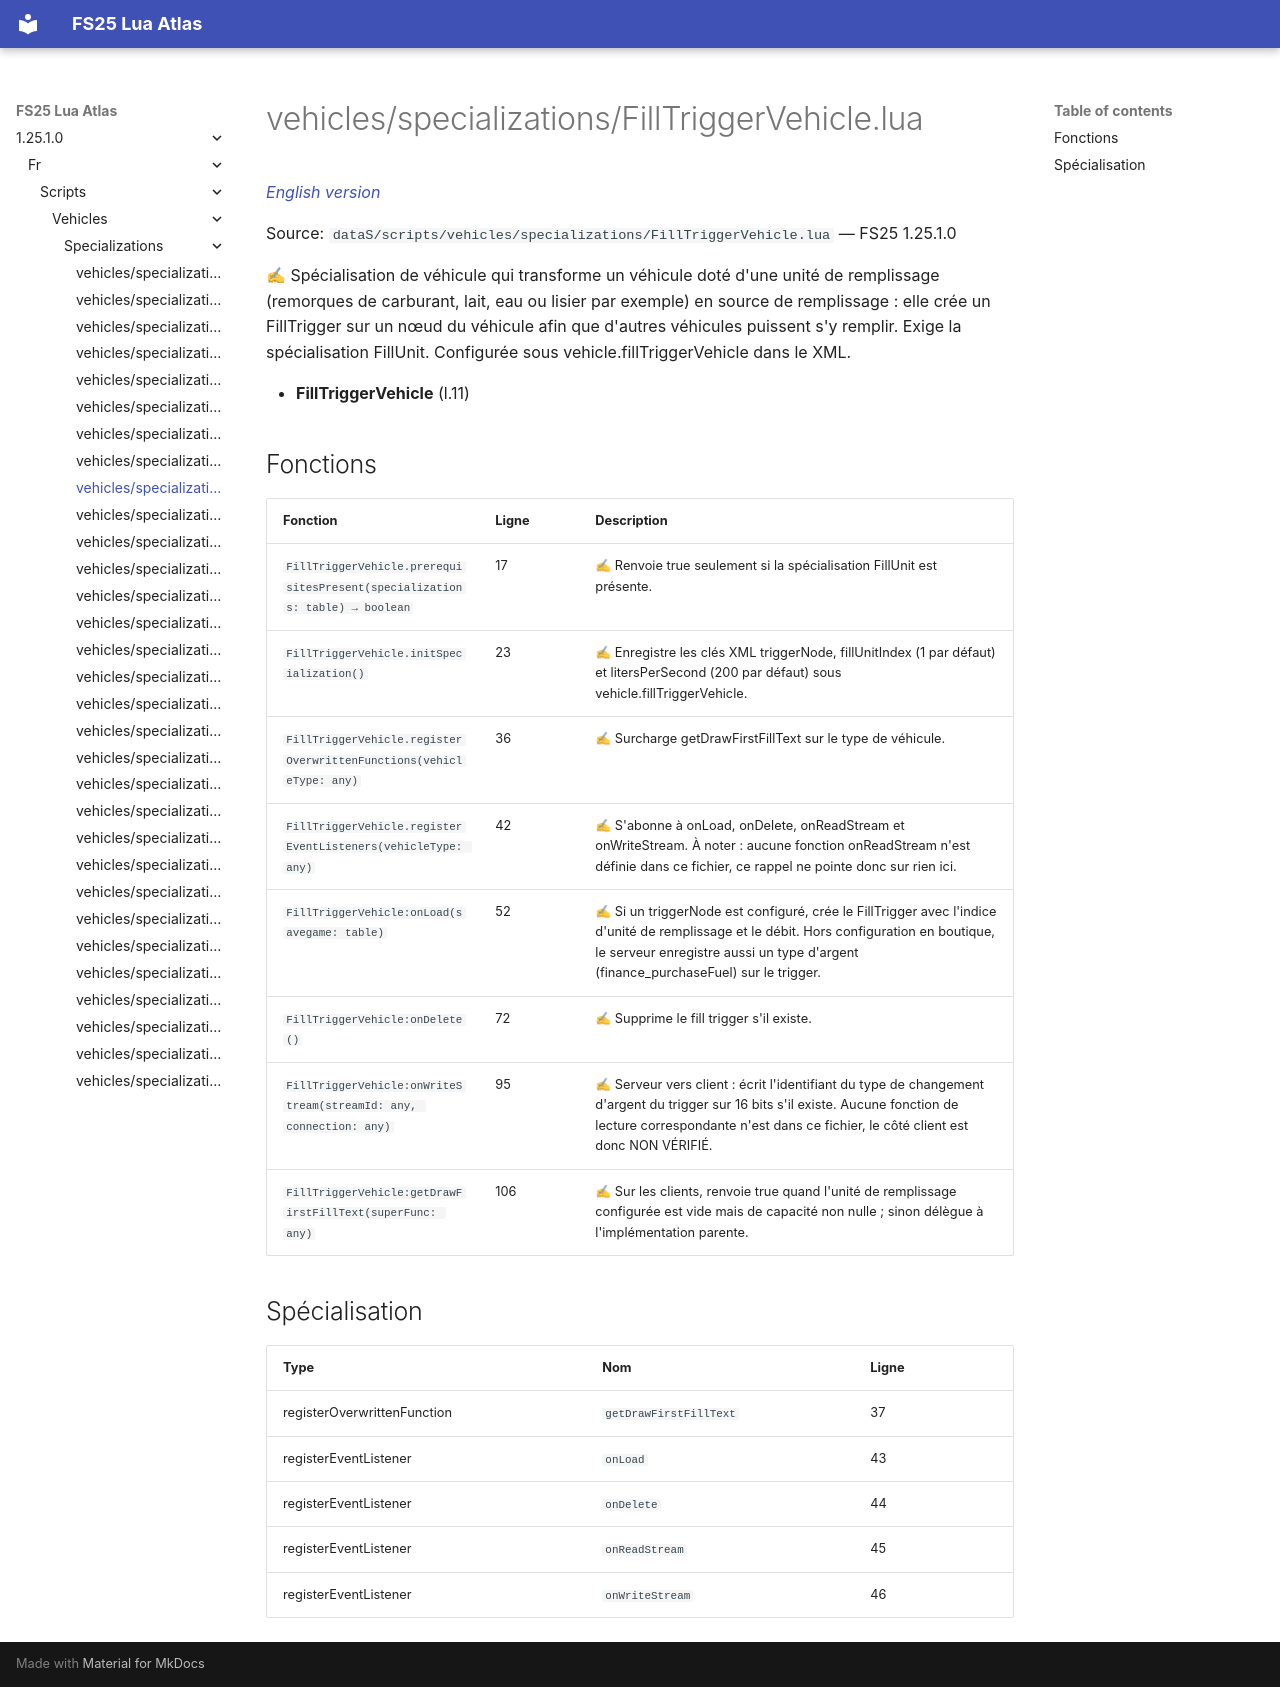

repository: Tim0219800/fs25-lua-atlas · page: 1.25.1.0/fr/scripts/vehicles/specializations/FillTriggerVehicle.html · generator: mkdocs

# vehicles/specializations/FillTriggerVehicle.lua

*[English version](../../../../scripts/vehicles/specializations/FillTriggerVehicle.md)*

Source: `dataS/scripts/vehicles/specializations/FillTriggerVehicle.lua` — FS25 1.25.1.0

✍ Spécialisation de véhicule qui transforme un véhicule doté d'une unité de remplissage (remorques de carburant, lait, eau ou lisier par exemple) en source de remplissage : elle crée un FillTrigger sur un nœud du véhicule afin que d'autres véhicules puissent s'y remplir. Exige la spécialisation FillUnit. Configurée sous vehicle.fillTriggerVehicle dans le XML.

- **FillTriggerVehicle** (l.11)

## Fonctions

| Fonction | Ligne | Description |
|---|---|---|
| `FillTriggerVehicle.prerequisitesPresent(specializations: table) → boolean` | 17 | ✍ Renvoie true seulement si la spécialisation FillUnit est présente. |
| `FillTriggerVehicle.initSpecialization()` | 23 | ✍ Enregistre les clés XML triggerNode, fillUnitIndex (1 par défaut) et litersPerSecond (200 par défaut) sous vehicle.fillTriggerVehicle. |
| `FillTriggerVehicle.registerOverwrittenFunctions(vehicleType: any)` | 36 | ✍ Surcharge getDrawFirstFillText sur le type de véhicule. |
| `FillTriggerVehicle.registerEventListeners(vehicleType: any)` | 42 | ✍ S'abonne à onLoad, onDelete, onReadStream et onWriteStream. À noter : aucune fonction onReadStream n'est définie dans ce fichier, ce rappel ne pointe donc sur rien ici. |
| `FillTriggerVehicle:onLoad(savegame: table)` | 52 | ✍ Si un triggerNode est configuré, crée le FillTrigger avec l'indice d'unité de remplissage et le débit. Hors configuration en boutique, le serveur enregistre aussi un type d'argent (finance_purchaseFuel) sur le trigger. |
| `FillTriggerVehicle:onDelete()` | 72 | ✍ Supprime le fill trigger s'il existe. |
| `FillTriggerVehicle:onWriteStream(streamId: any, connection: any)` | 95 | ✍ Serveur vers client : écrit l'identifiant du type de changement d'argent du trigger sur 16 bits s'il existe. Aucune fonction de lecture correspondante n'est dans ce fichier, le côté client est donc NON VÉRIFIÉ. |
| `FillTriggerVehicle:getDrawFirstFillText(superFunc: any)` | 106 | ✍ Sur les clients, renvoie true quand l'unité de remplissage configurée est vide mais de capacité non nulle ; sinon délègue à l'implémentation parente. |

## Spécialisation

| Type | Nom | Ligne |
|---|---|---|
| registerOverwrittenFunction | `getDrawFirstFillText` | 37 |
| registerEventListener | `onLoad` | 43 |
| registerEventListener | `onDelete` | 44 |
| registerEventListener | `onReadStream` | 45 |
| registerEventListener | `onWriteStream` | 46 |
